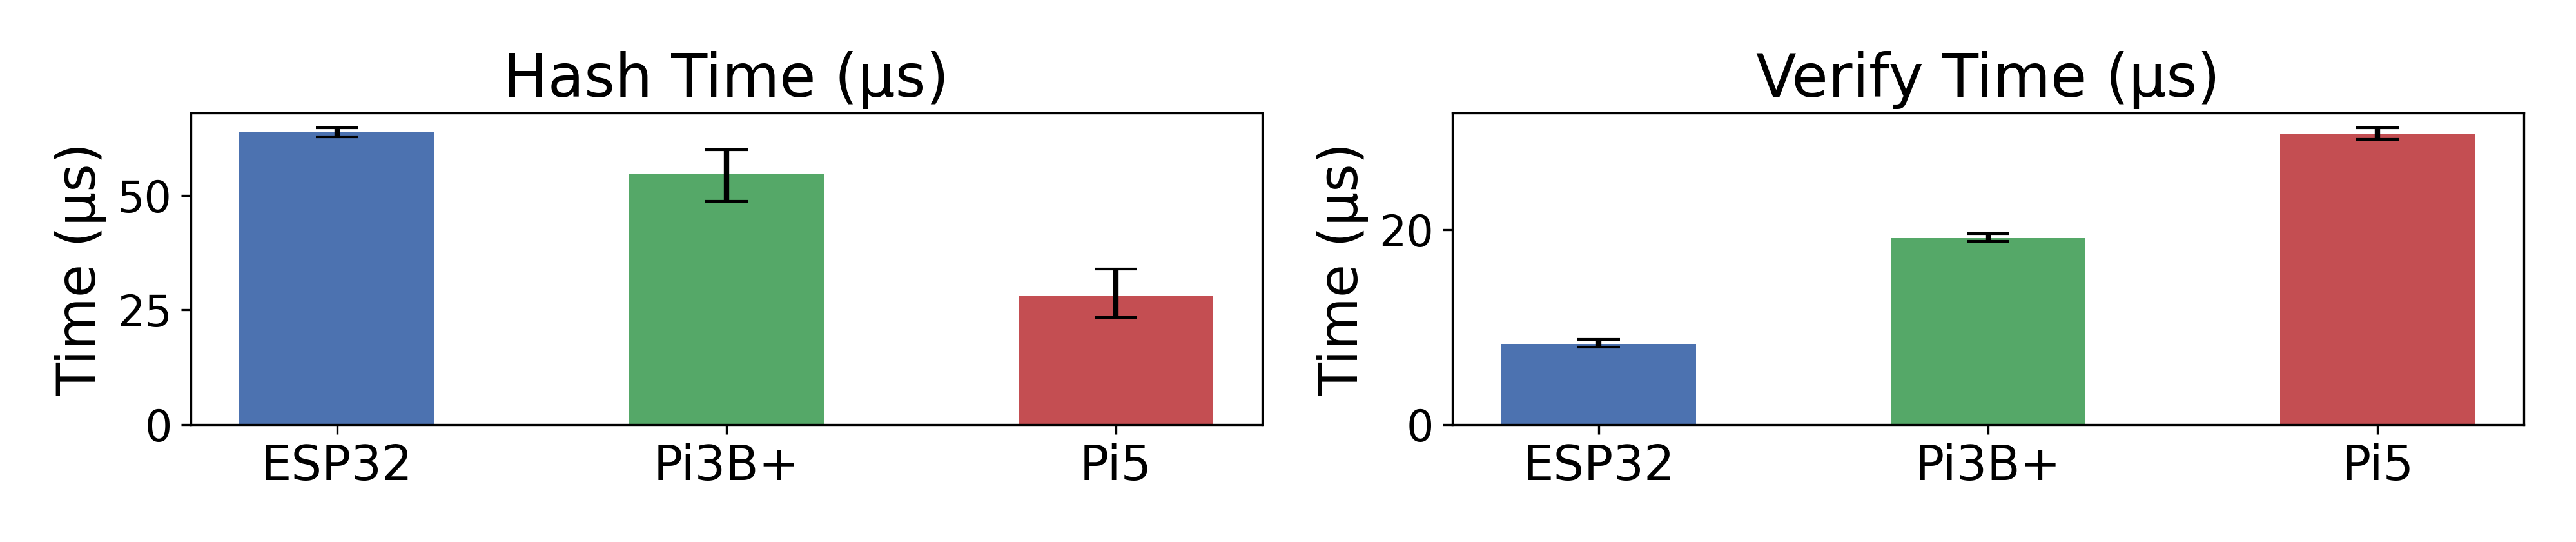

The data file committed next to this chart (first rows):
Blockchain - Sign Time (μs)
Stress Level, ESP32, Pi3B+, Pi5
0%, 62.72, 59.93, 25.66
25%, 63.91, 48.71, 23.35
50%, 64.75, 52.90, 29.83
99%, 64.07, 56.67, 33.95
Blockchain - Verify Time (μs)
Stress Level, ESP32, Pi3B+, Pi5
0%, 8.77, 19.62, 30.49
25%, 8.15, 18.83, 29.29
50%, 8.19, 19.07, 29.65
99%, 7.93, 19.06, 30.24
